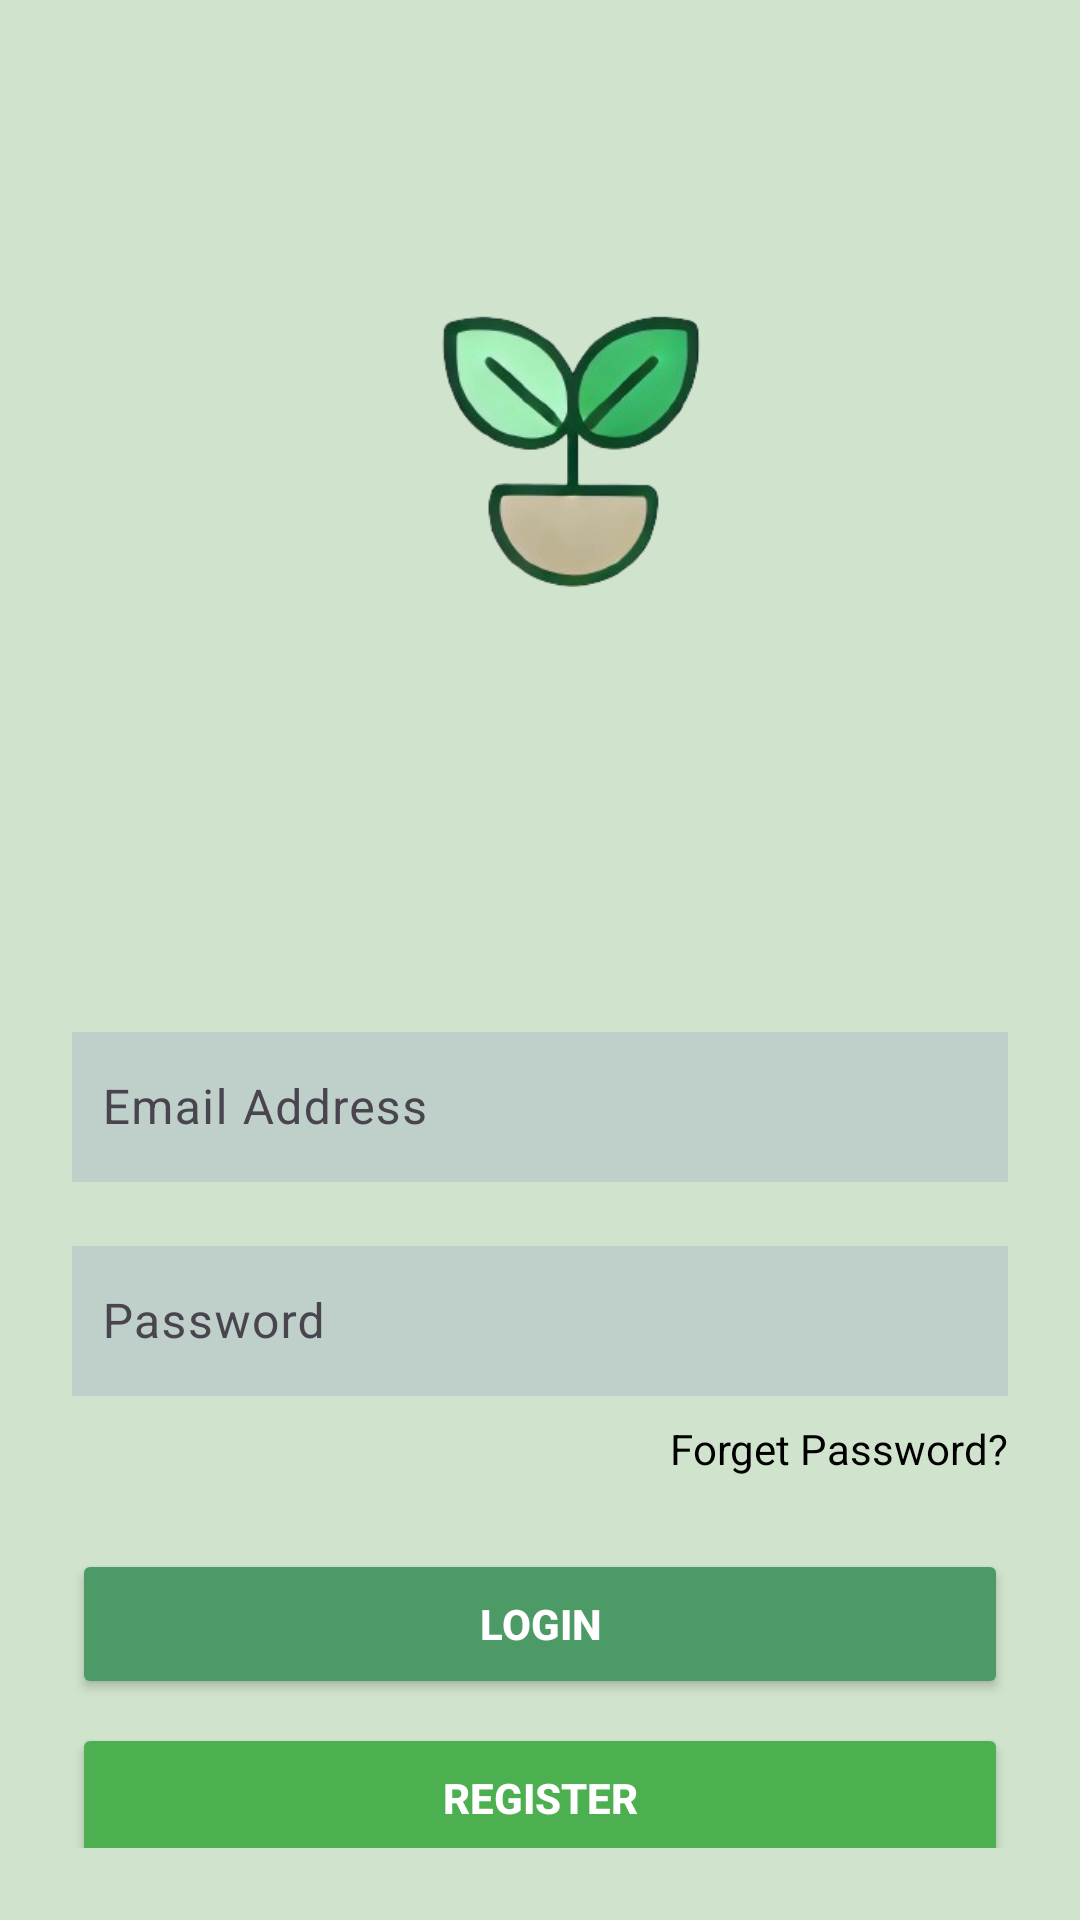

Write the Android layout XML for this screen, with the resource values it uses.
<!-- AndroidManifest.xml: application theme Theme.Sigi -->
<!-- res/layout/activity_login.xml -->
<?xml version="1.0" encoding="utf-8"?>
<LinearLayout
    xmlns:android="http://schemas.android.com/apk/res/android"
    android:layout_width="match_parent"
    android:layout_height="match_parent"
    android:orientation="vertical"
    android:padding="24dp"
    android:background="#D0E3CC"
    android:gravity="center">

    
    <ImageView
        android:id="@+id/logoImageView"
        android:layout_width="257dp"
        android:layout_height="291dp"
        android:src="@drawable/ic_plant_logo"
        android:layout_marginBottom="32dp"
        android:contentDescription="Logo" />

    
    <com.google.android.material.textfield.TextInputLayout
        android:layout_width="match_parent"
        android:layout_height="wrap_content"
        android:hint="Email Address"
        android:layout_marginBottom="16dp">

        <EditText
            android:id="@+id/emailEditText"
            android:layout_width="match_parent"
            android:layout_height="50dp"
            android:background="#BFCFC9"
            android:padding="10dp"
            android:inputType="textEmailAddress" />
    </com.google.android.material.textfield.TextInputLayout>

    
    <com.google.android.material.textfield.TextInputLayout
        android:layout_width="match_parent"
        android:layout_height="wrap_content"
        android:hint="Password"
        android:layout_marginBottom="8dp">

        <EditText
            android:id="@+id/passwordEditText"
            android:layout_width="match_parent"
            android:layout_height="50dp"
            android:background="#BFCFC9"
            android:padding="10dp"
            android:inputType="textPassword" />
    </com.google.android.material.textfield.TextInputLayout>

    

    
    <TextView
        android:id="@+id/forgotPasswordTextView"
        android:layout_width="wrap_content"
        android:layout_height="wrap_content"
        android:layout_gravity="end"
        android:layout_marginBottom="24dp"
        android:text="Forget Password?"
        android:textColor="#000"
        android:textSize="14sp" />

    <Button
        android:id="@+id/loginButton"
        android:layout_width="match_parent"
        android:layout_height="50dp"
        android:text="LOGIN"
        android:textColor="#FFFFFF"
        android:textStyle="bold"
        android:backgroundTint="#4C9A66" />
    
    <Button
        android:id="@+id/registerButton"
        android:layout_width="match_parent"
        android:layout_height="50dp"
        android:text="REGISTER"
        android:textColor="#FFFFFF"
        android:textStyle="bold"
        android:backgroundTint="#4CAF50"
        android:layout_marginTop="8dp" />

</LinearLayout>
<!-- resources referenced by this layout -->
<resources>
  <!-- drawable ic_plant_logo: png bitmap (drawable, 47391 bytes) -->
  <style name="Theme.Sigi" parent="Base.Theme.Sigi" />
  <style name="Base.Theme.Sigi" parent="Theme.Material3.DayNight.NoActionBar">
          
          
      </style>
</resources>
